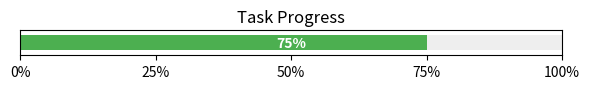

This figure's Python source:
import matplotlib.pyplot as plt

def draw_progress_bar(percent, title="Task Progress"):
    fig, ax = plt.subplots(figsize=(6, 1))
    
    # Create the background bar (gray)
    ax.barh(0, 100, color='#eeeeee', height=0.6)
    
    # Create the progress bar (green)
    ax.barh(0, percent, color='#4CAF50', height=0.6)
    
    # Clean up the UI
    ax.set_xlim(0, 100)
    ax.set_ylim(-0.5, 0.5)
    ax.set_xticks([0, 25, 50, 75, 100])
    ax.set_xticklabels(['0%', '25%', '50%', '75%', '100%'])
    ax.set_yticks([])  # Hide Y axis
    
    # Add text label in the center
    ax.text(50, 0, f'{percent}%', ha='center', va='center', 
            fontweight='bold', color='black' if percent < 50 else 'white')
    
    plt.title(title)
    plt.tight_layout()
    plt.show()

draw_progress_bar(75)
